Run: headless pygame with SDL's dummy video driver; simulated clock (each Clock.tick advances the game by its frame time, no real sleeping); random seed 0; keys injected as events and as key.get_pressed() state; no mouse input.
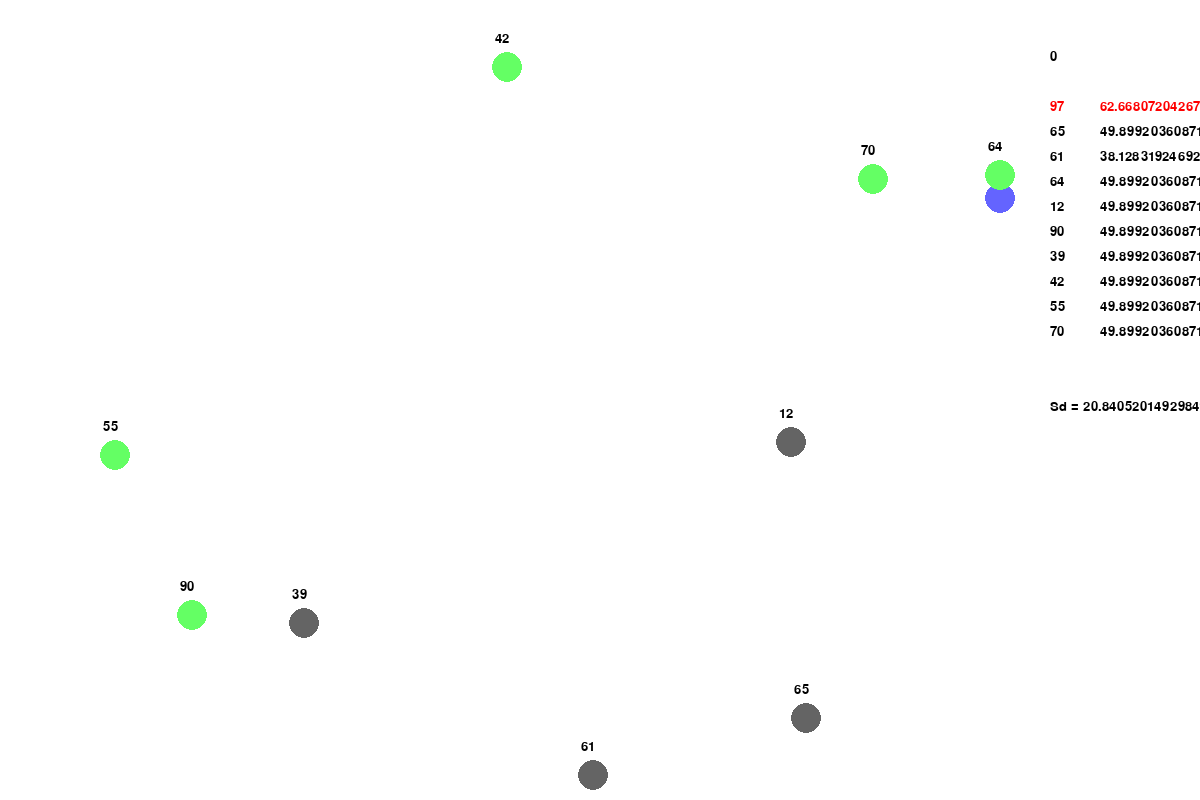
Frame 1 of 4 · flips 1–60 · no input
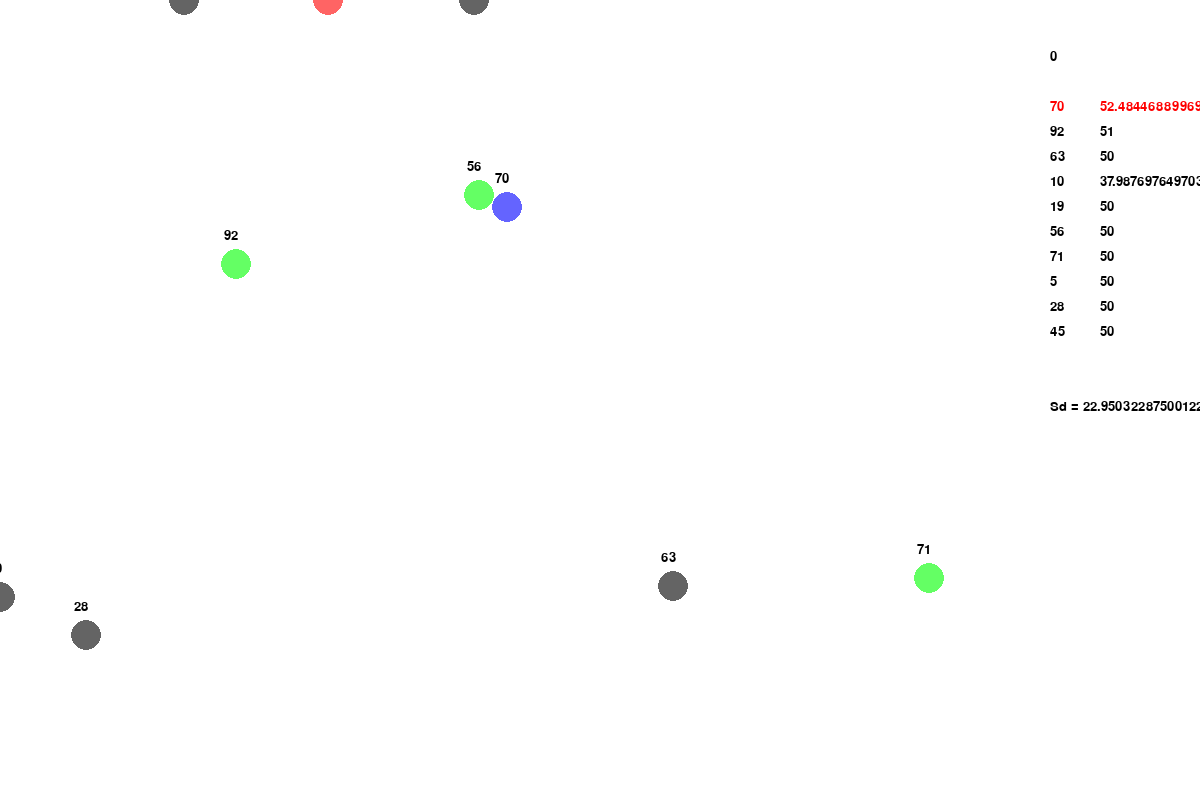
Frame 2 of 4 · flips 61–180 · tapped SPACE, RETURN · held RIGHT (→), D
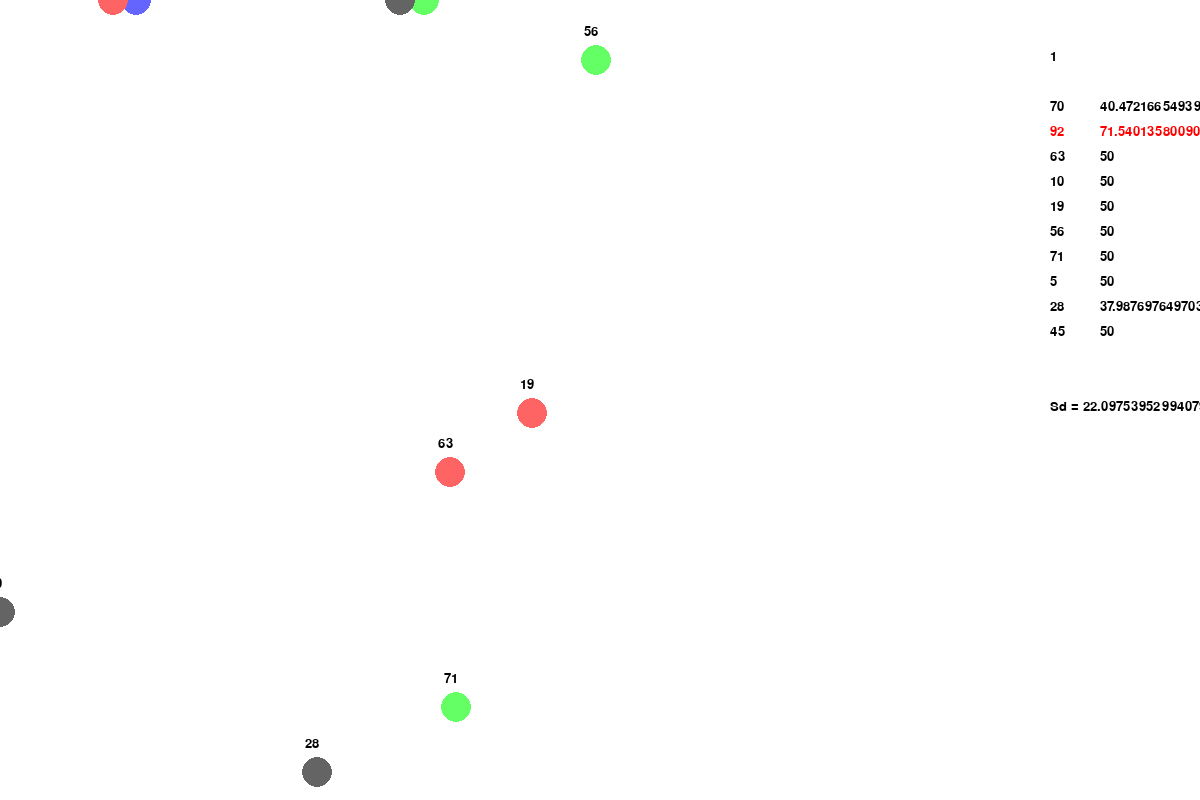
Frame 3 of 4 · flips 181–300 · held DOWN (↓), S
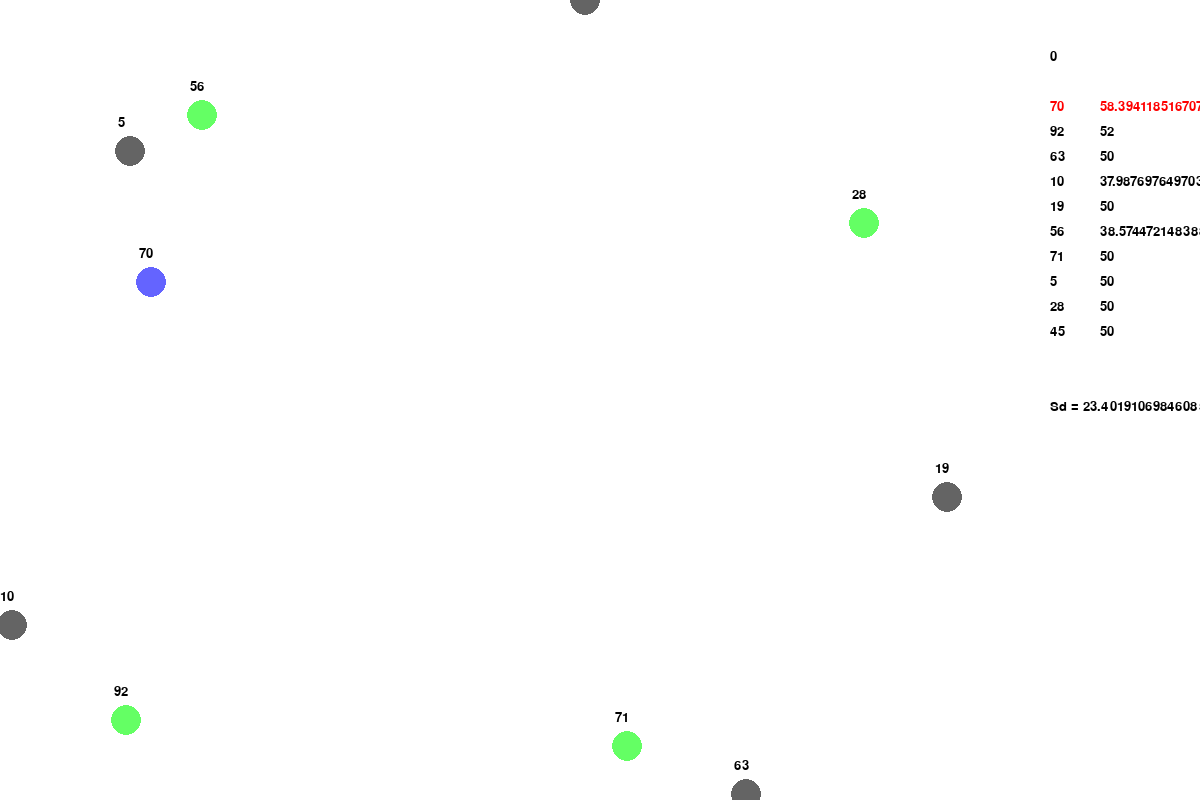
Frame 4 of 4 · flips 301–420 · held LEFT (←), A, UP (↑), W

The pygame program that drew these frames:

import pygame
import math
import random
from pygame.locals import *

#setup

background_colour = (255,255,255)
(width, height) = (1000, 800)

screen = pygame.display.set_mode((width + 200, height))#,pygame.FULLSCREEN)
screen.fill(background_colour)
pygame.display.set_caption('Intelligent')
pygame.font.init()

myfont = pygame.font.SysFont("monospace", 20)

def distance(x1,y1,x2,y2):
	return math.sqrt((x1 - x2)**2 + (y1 - y2)**2)

def distance1(a,b):
	return math.sqrt((a.x - b.x)**2 + (a.y - b.y)**2)

def direction(a,b):
	return [b.x - a.x, b.y - a.y]

def norm(a,b):
	return math.sqrt(a**2 + b**2 + 0.01)

def fight(i,j):
	#determine the outcome of the fight
	choice = random.randint(0, animals[i].strength + animals[j].strength)
	if choice <= animals[i].strength:
		animals[i].memory_events[j].append(1)
		animals[j].memory_events[i].append(0)
		animals[j].x = random.randint(0, width)
		animals[j].y = random.randint(0, height) 
		animals[j].target = False
		winner = i
		loser = j
	else:
		animals[i].memory_events[j].append(0)
		animals[j].memory_events[i].append(1)
		animals[i].x = random.randint(0, width)
		animals[i].y = random.randint(0, height)
		animals[i].target = False
		winner = j
		loser = i
	#check to see if you have the right strength value and learn if not
	expectation = animals[winner].memory_strength[winner] / (animals[winner].memory_strength[winner] + 
		animals[winner].memory_strength[loser] + 0.01)
	observed = sum(animals[winner].memory_events[loser])/(len(animals[winner].memory_events[loser]) + 0.01)
	faster_learning = 10*(observed - expectation)**2
	if observed >= expectation:
		if animals[winner].memory_strength[loser] >= 5*faster_learning:
			animals[winner].memory_strength[loser] -= 5*faster_learning
		animals[winner].memory_strength[winner] += 5*faster_learning
	else:
		animals[winner].memory_strength[loser] += 5*faster_learning
		if animals[winner].memory_strength[winner] >= 5*faster_learning:
			animals[winner].memory_strength[winner] -= 5*faster_learning

	#loser learns less
	animals[loser].memory_strength[winner] += 1
	if animals[loser].memory_strength[loser] >= 5*faster_learning:
		animals[loser].memory_strength[loser] -= 5*faster_learning
	


class animal:
	def __init__(self, number):
		self.x = random.randint(0, width)
		self.y = random.randint(0, height)
		self.dx = 0
		self.dy = 0 
		self.colour = (100,100,100)
		self.number = number
		self.strength = random.randint(0,100)
		self.memory_strength = []
		self.memory_events = []
		self.mode = 'neutral'
		self.speed = random.uniform(base_speed/2,base_speed)
		self.target = False
		self.distances = []
		self.memory_full = False
		for i in range(number_of_animals):
			self.distances.append(0)
		for i in range(number_of_animals):
			self.memory_strength.append(50)
			self.memory_events.append([])

	def display(self, see_in_brain = 0):
		if self.mode == 'neutral': 
			self.colour = (100,100,100)
		elif self.mode == 'fear': 
			self.colour = (255,100,100)
		elif self.mode == 'hunt': 
			self.colour = (100,255,100)
		if self.number == see_in_brain:
			self.colour = (100,100,255)
		pygame.draw.circle(screen, self.colour, (int(self.x),int(self.y)), 15)
		message = str(self.strength)
		label = myfont.render(message, 1, (0,0,0))
		screen.blit(label, (int(self.x - 12),int(self.y - 35)))
		if self.number == see_in_brain:
			colour = (0,0,0)
			if self.memory_full: colour = (255,0,0)
			message = str(see_in_brain)
			label = myfont.render(message, 1, colour)
			screen.blit(label, (width + 50, 50))
			deviation = 0
			for i in range(number_of_animals):
				colour = (0,0,0)
				if i == see_in_brain: colour = (255,0,0)
				message = str(animals[i].strength)
				label = myfont.render(message, 1, colour)
				screen.blit(label, (width + 50, 100 + 25*i))
				message = str(self.memory_strength[i])
				label = myfont.render(message, 1, colour)
				screen.blit(label, (width + 100, 100 + 25*i))
				deviation += abs(animals[i].strength - self.memory_strength[i])
			message = 'Sd = ' + str(deviation/number_of_animals)
			label = myfont.render(message, 1, colour)
			screen.blit(label, (width + 50, 100 + 25*number_of_animals + 50))




	def move(self):
		self.x += self.dx
		self.y += self.dy
		if self.x >= width:
			self.x = width
		if self.x <= 0:
			self.x = 0
		if self.y >= height:
			self.y = height
		if self.y <= 0:
			self.y = 0
		if ((self.x == width and self.y == height) or (self.x == 0 and self.y == height) 
			or (self.x == 0 and self.y == 0) or (self.x == width and self.y == 0)):
			self.x = width/2
			self.y = height/2

	def think(self):
		# forget
		for i in range(len(self.memory_events)):
			if len(self.memory_events[i]) >= amount_of_memory:
				self.memory_events[i].remove(self.memory_events[i][0])
				self.memory_full = True

		#check for low self esteem
		choice = random.uniform(0,1)
		if choice <= 0.003 and self.memory_strength[self.number] <= 50:
			self.memory_strength[self.number] += 1
			#compensate for drift
			sum_of_memory = 0
			for i in range(number_of_animals):
				sum_of_memory += self.memory_strength[i]
			if sum_of_memory >= number_of_animals*50:
				for i in range(number_of_animals):
					self.memory_strength[i] = self.memory_strength[i]*number_of_animals*50/(sum_of_memory + 0.01)


		#check for fear
		fear = 0
		for i in range(number_of_animals):
			self.distances[i] = (distance1(self,animals[i]))
			if i != self.number and i != self.target:
				fear += 30*self.memory_strength[i]/(self.distances[i] + 0.01)
		if fear >= self.memory_strength[self.number]:
			self.dx = 0
			self.dy = 0
			for i in range(number_of_animals):
				fear_factor = 0
				if i != self.number:
					fear_factor += self.memory_strength[i]/(self.distances[i] + 0.01)
				direct = direction(animals[i], self)
				self.dx += direct[0]*fear_factor
				self.dy += direct[1]*fear_factor
			normed = norm(self.dx, self.dy)
			self.dx = self.dx*self.speed/normed
			self.dy = self.dy*self.speed/normed
			self.mode = 'fear'
			return

		#check for hunt
		closest = False
		distance = 10000
		for i in range(number_of_animals):
				temp_distance = distance1(self, animals[i])
				if temp_distance <= distance and i != self.number:
					distance = temp_distance
					closest = animals[i]
					closest_number = i
		if distance <= 1000 and self.memory_strength[closest_number] <= self.memory_strength[self.number]:
			self.mode = 'hunt'
			self.target = closest_number
			direction_towards = direction(self, closest)
			self.dx = direction_towards[0]
			self.dy = direction_towards[1]
			normed = norm(self.dx, self.dy)
			self.dx = self.dx*self.speed/normed
			self.dy = self.dy*self.speed/normed
			return

		#be neutral
		else: 
			self.mode = 'neutral'
			self.target = False 
			if distance <= 20:
				direction_away = direction(closest, self)
				self.dx = direction_away[0]
				self.dy = direction_away[1]
				normed = norm(self.dx, self.dy)
				self.dx = self.dx*self.speed/normed
				self.dy = self.dy*self.speed/normed
			else:
				chance = random.uniform(0,1)
				if chance <= 0.005:
					self.dx = random.uniform(-0.5,0.5)
					self.dy = random.uniform(-0.5,0.5)


number_of_animals = 10
amount_of_memory = 50
base_speed = 5

#initialise when you press SPACE
def setup():
	global animals
	animals = []
	for i in range(number_of_animals):
		animals.append(animal(i))

setup()
see_in_brain = 0
running = True
while running:
	for event in pygame.event.get():
	    if event.type == pygame.QUIT:
	        running = False
	    elif event.type == KEYDOWN: 
	        if event.key == K_ESCAPE:
	            running = False
	        if event.key == K_SPACE:
	            setup()
	        if event.key == K_DOWN and see_in_brain <= (number_of_animals - 2):
	            see_in_brain += 1
	        if event.key == K_UP and see_in_brain >= 1:
	            see_in_brain -= 1


	screen.fill(background_colour)

	for i in animals:
		i.think()
		i.move()
		i.display(see_in_brain)

	for i in range(number_of_animals):
		for j in range(i, number_of_animals):
			if distance1(animals[i], animals[j]) <= 5 and i !=j:
				fight(i, j)

	pygame.display.flip()

pygame.quit()
